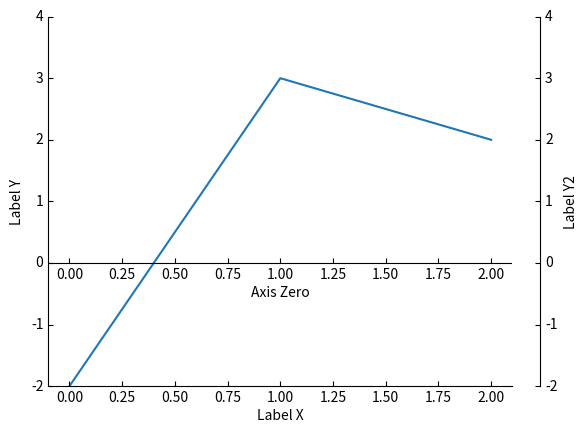

The matplotlib source for this figure:
%matplotlib inline

import matplotlib.pyplot as plt

from mpl_toolkits.axisartist.axislines import SubplotZero

if 1:

    fig = plt.figure(1)
    fig.subplots_adjust(right=0.85)
    ax = SubplotZero(fig, 1, 1, 1)
    fig.add_subplot(ax)

    # make right and top axis invisible
    ax.axis["right"].set_visible(False)
    ax.axis["top"].set_visible(False)

    # make xzero axis (horizontal axis line through y=0) visible.
    ax.axis["xzero"].set_visible(True)
    ax.axis["xzero"].label.set_text("Axis Zero")

    ax.set_ylim(-2, 4)
    ax.set_xlabel("Label X")
    ax.set_ylabel("Label Y")
    # or
    #ax.axis["bottom"].label.set_text("Label X")
    #ax.axis["left"].label.set_text("Label Y")

    # make new (right-side) yaxis, but wth some offset
    offset = (20, 0)
    new_axisline = ax.get_grid_helper().new_fixed_axis

    ax.axis["right2"] = new_axisline(loc="right",
                                     offset=offset,
                                     axes=ax)
    ax.axis["right2"].label.set_text("Label Y2")

    ax.plot([-2, 3, 2])
    plt.show()